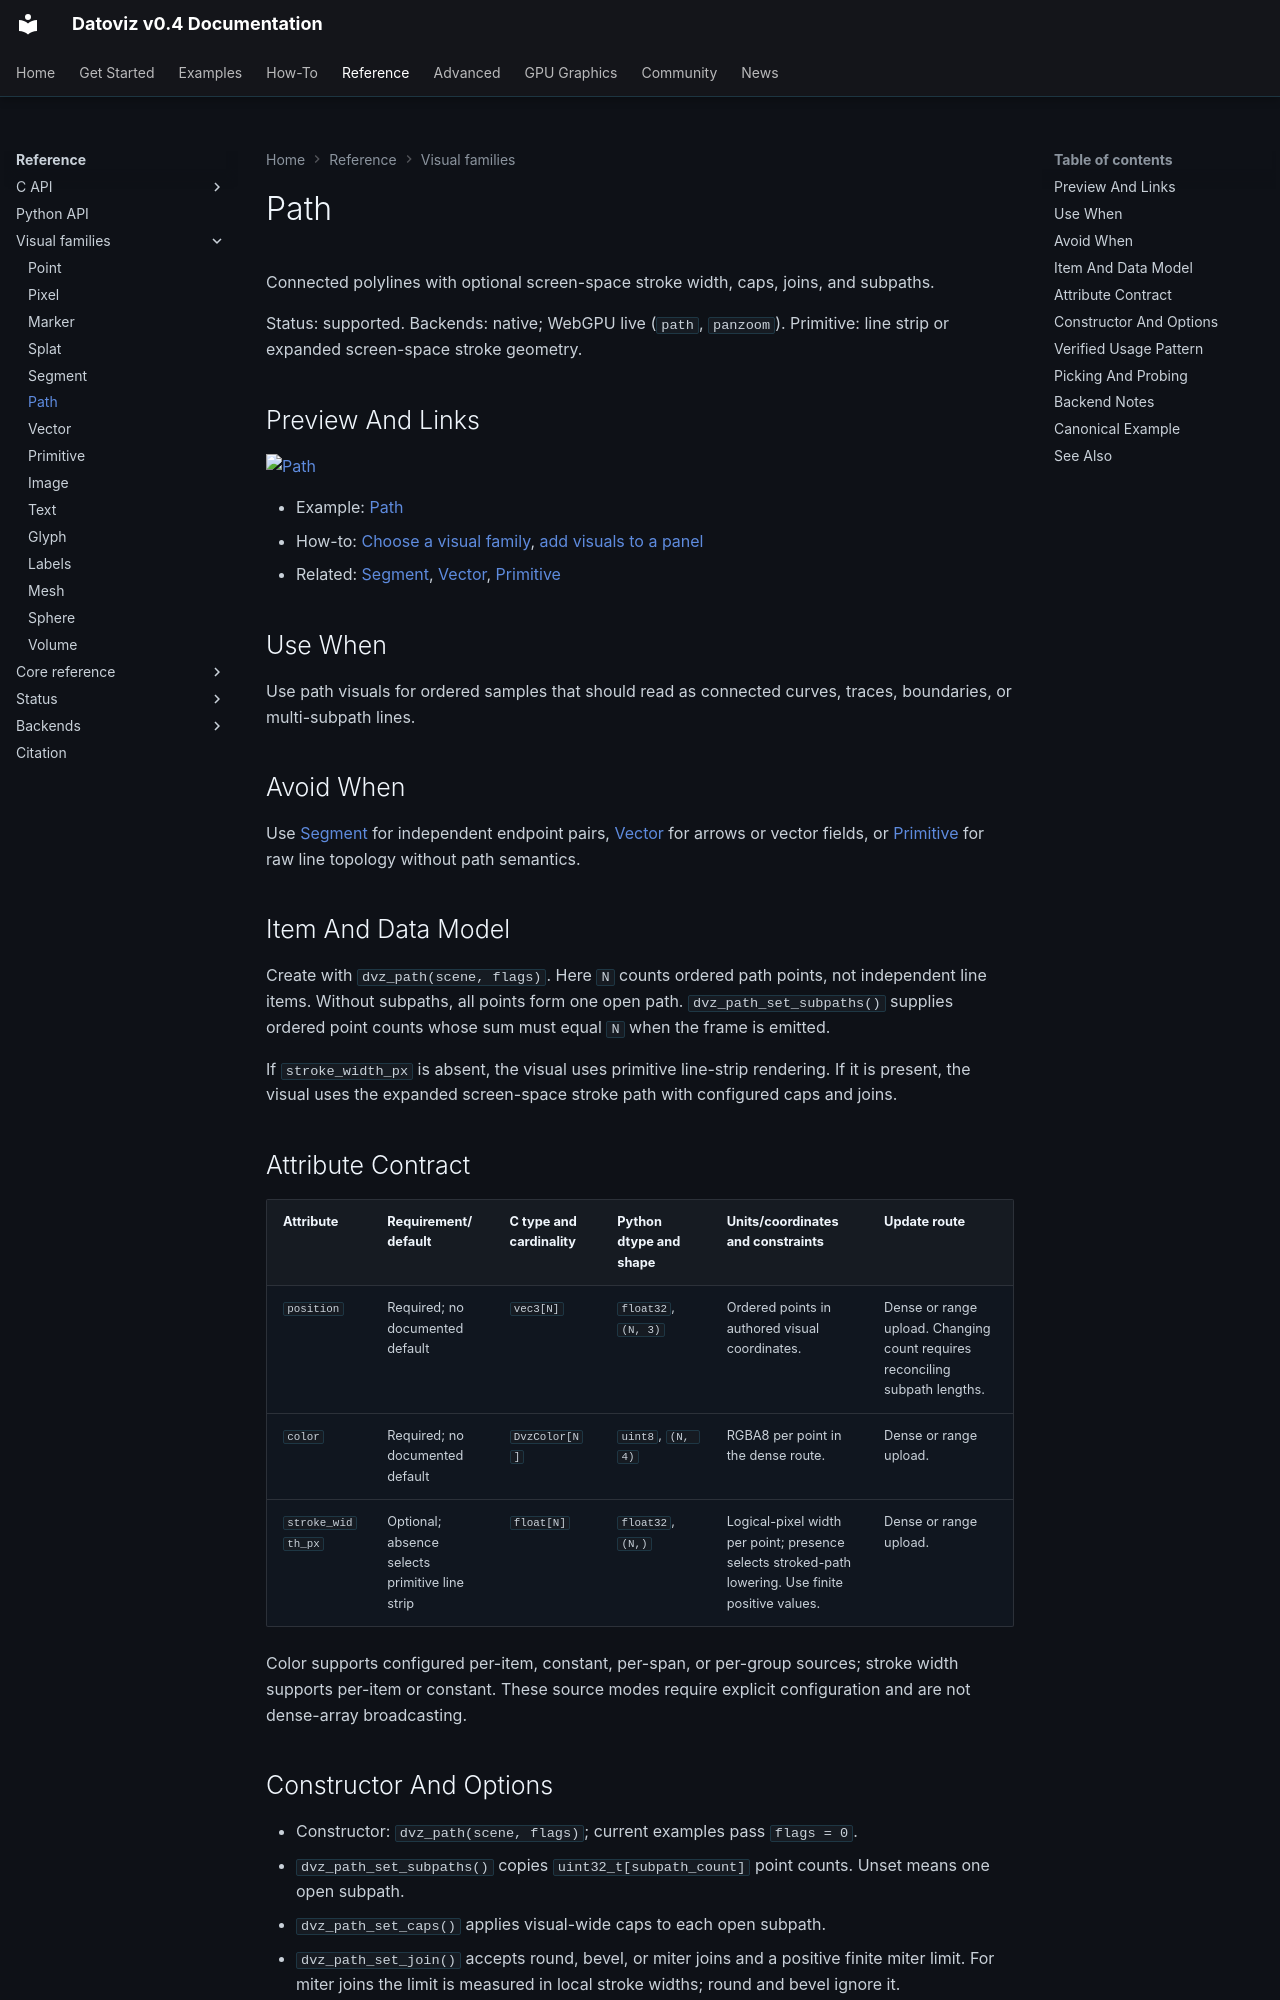

repository: datoviz/datoviz · page: reference/visual-families/path/index.html · generator: mkdocs

# Path

Connected polylines with optional screen-space stroke width, caps, joins, and subpaths.

Status: supported.
Backends: native; WebGPU live (`path`, `panzoom`).
Primitive: line strip or expanded screen-space stroke geometry.

## Preview And Links

[![Path](../../assets/gallery/v0.4/visuals/visuals_path.webp)](../../examples/visuals/path.md)

- Example: [Path](../../examples/visuals/path.md)
- How-to: [Choose a visual family](../../how-to/choose-a-visual-family.md), [add visuals to a panel](../../how-to/add-a-visual.md)
- Related: [Segment](segment.md), [Vector](vector.md), [Primitive](primitive.md)

## Use When

Use path visuals for ordered samples that should read as connected curves, traces, boundaries, or
multi-subpath lines.

## Avoid When

Use [Segment](segment.md) for independent endpoint pairs, [Vector](vector.md) for arrows or vector
fields, or [Primitive](primitive.md) for raw line topology without path semantics.

## Item And Data Model

Create with `dvz_path(scene, flags)`. Here `N` counts ordered path points, not independent line
items. Without subpaths, all points form one open path. `dvz_path_set_subpaths()` supplies ordered
point counts whose sum must equal `N` when the frame is emitted.

If `stroke_width_px` is absent, the visual uses primitive line-strip rendering. If it is present,
the visual uses the expanded screen-space stroke path with configured caps and joins.

## Attribute Contract

| Attribute | Requirement/default | C type and cardinality | Python dtype and shape | Units/coordinates and constraints | Update route |
| --- | --- | --- | --- | --- | --- |
| `position` | Required; no documented default | `vec3[N]` | `float32`, `(N, 3)` | Ordered points in authored visual coordinates. | Dense or range upload. Changing count requires reconciling subpath lengths. |
| `color` | Required; no documented default | `DvzColor[N]` | `uint8`, `(N, 4)` | RGBA8 per point in the dense route. | Dense or range upload. |
| `stroke_width_px` | Optional; absence selects primitive line strip | `float[N]` | `float32`, `(N,)` | Logical-pixel width per point; presence selects stroked-path lowering. Use finite positive values. | Dense or range upload. |

Color supports configured per-item, constant, per-span, or per-group sources; stroke width supports
per-item or constant. These source modes require explicit configuration and are not dense-array
broadcasting.
